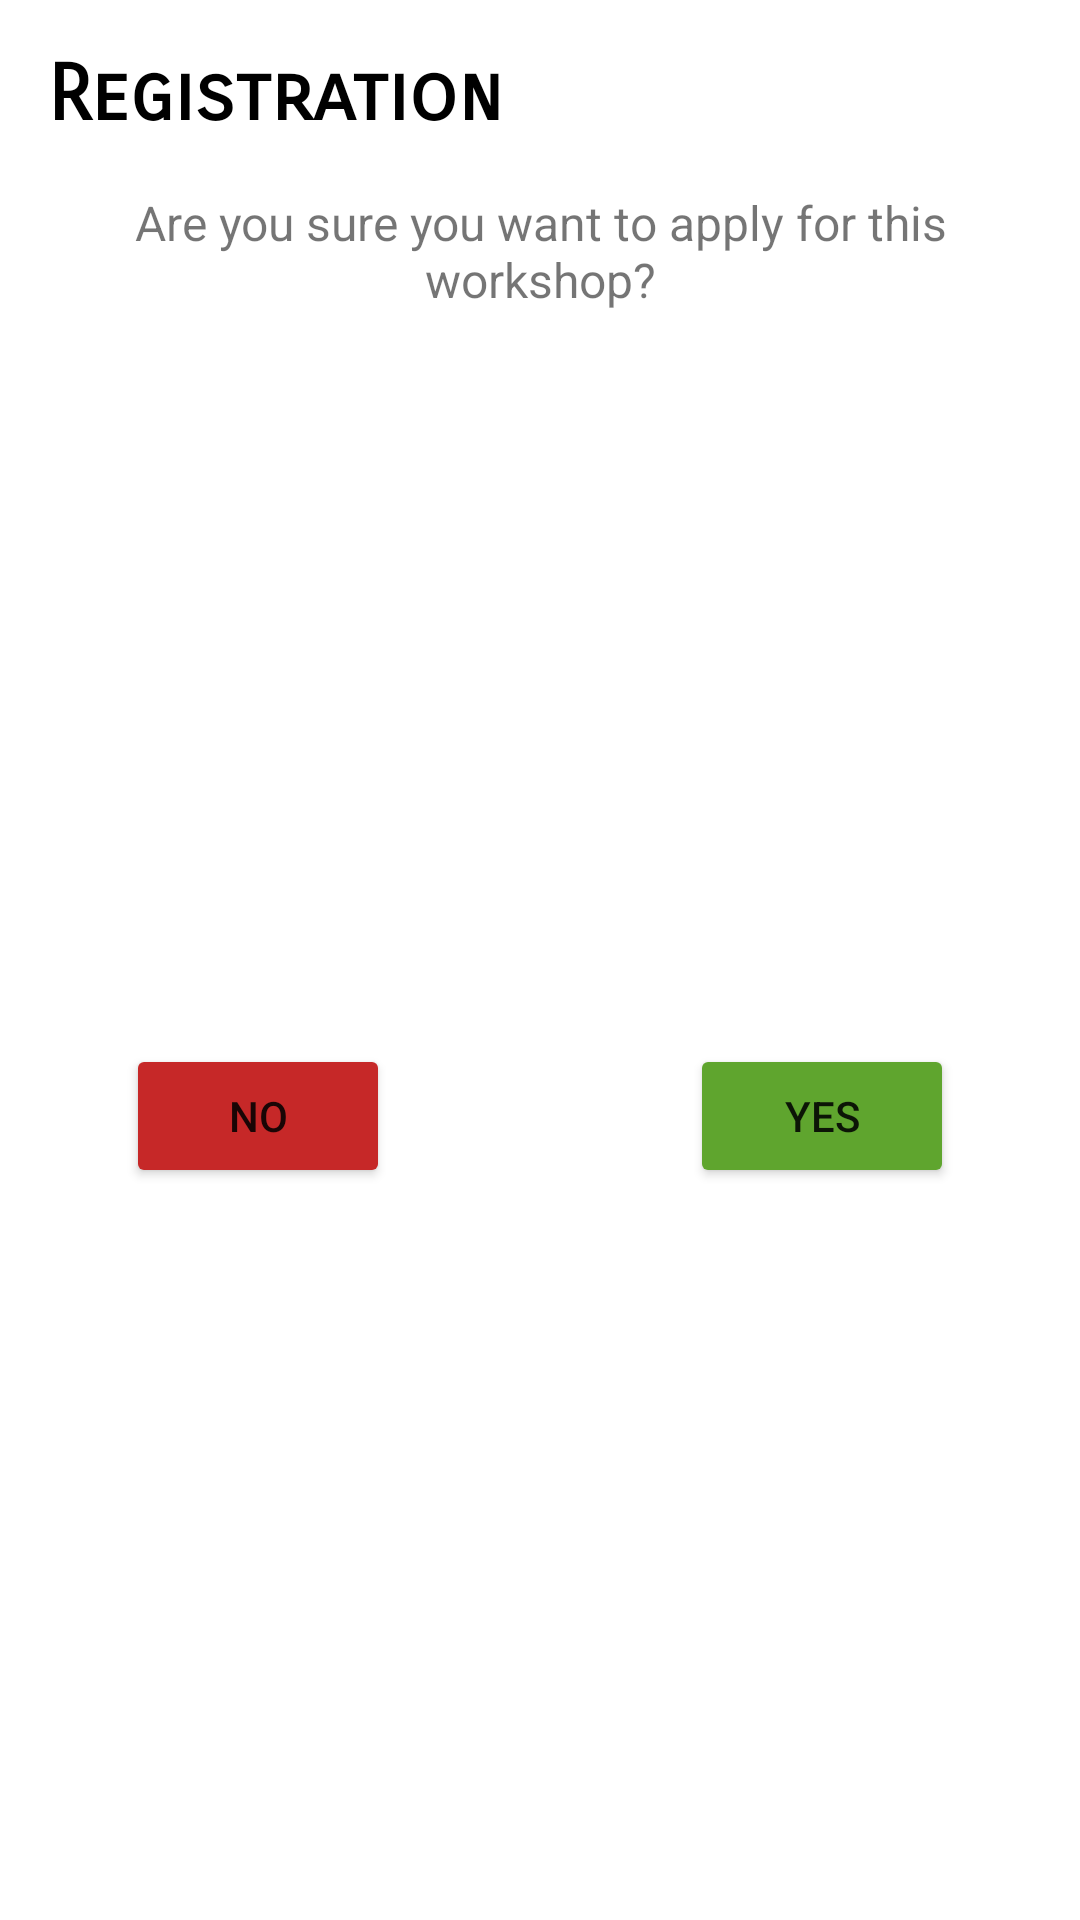

Layout XML and referenced resources for this Android screen:
<!-- AndroidManifest.xml: application theme Theme.LearnShala -->
<!-- res/layout/registration_dialog.xml -->
<?xml version="1.0" encoding="utf-8"?>
<androidx.constraintlayout.widget.ConstraintLayout xmlns:android="http://schemas.android.com/apk/res/android"
    android:layout_width="match_parent"
    android:layout_height="wrap_content"
    xmlns:app="http://schemas.android.com/apk/res-auto"
    android:layout_marginHorizontal="48dp">

    <TextView
        android:id="@+id/tv1"
        android:layout_width="wrap_content"
        android:layout_height="wrap_content"
        android:text="@string/registeration"
        android:textSize="26sp"
        android:textStyle="bold"
        android:fontFamily="sans-serif-smallcaps"
        android:textColor="@color/black"
        android:layout_margin="16dp"
        app:layout_constraintTop_toTopOf="parent"
        app:layout_constraintStart_toStartOf="parent"/>

    <TextView
        android:id="@+id/tv2"
        android:layout_width="match_parent"
        android:layout_height="wrap_content"
        android:layout_marginTop="16dp"
        android:layout_marginHorizontal="32dp"
        android:textSize="16sp"
        android:gravity="center"
        android:text="@string/are_you_sure_you_want_to_apply_for_this_workshop"
        app:layout_constraintTop_toBottomOf="@id/tv1"/>

    <LinearLayout
        android:layout_width="wrap_content"
        android:layout_height="wrap_content"
        app:layout_constraintStart_toStartOf="parent"
        app:layout_constraintTop_toBottomOf="@+id/tv2"
        app:layout_constraintBottom_toBottomOf="parent"
        android:layout_margin="32dp"
        android:orientation="horizontal"
        app:layout_constraintEnd_toEndOf="parent">

        <Button
            android:id="@+id/btnNo"
            android:layout_width="wrap_content"
            android:layout_height="wrap_content"
            android:text="@string/no"
            android:backgroundTint="@color/red"/>

        <Button
            android:id="@+id/btnYes"
            android:layout_width="wrap_content"
            android:layout_height="wrap_content"
            android:layout_marginStart="100dp"
            app:layout_constraintEnd_toEndOf="parent"
            app:layout_constraintTop_toBottomOf="@+id/tv2"
            android:text="@string/yes"
            android:backgroundTint="@color/green" />

    </LinearLayout>


</androidx.constraintlayout.widget.ConstraintLayout>
<!-- resources referenced by this layout -->
<resources>
  <color name="black">#FF000000</color>
  <color name="green">#5FA52E</color>
  <color name="red">#C62828</color>
  <string name="are_you_sure_you_want_to_apply_for_this_workshop">Are you sure you want to apply for this workshop?</string>
  <string name="no">No</string>
  <string name="registeration">Registration</string>
  <string name="yes">Yes</string>
  <style name="Theme.LearnShala" parent="Theme.MaterialComponents.DayNight.DarkActionBar">
          
          <item name="colorPrimary">@color/purple_500</item>
          <item name="colorPrimaryVariant">@color/purple_700</item>
          <item name="colorOnPrimary">@color/white</item>
          
          <item name="colorSecondary">@color/teal_200</item>
          <item name="colorSecondaryVariant">@color/teal_700</item>
          <item name="colorOnSecondary">@color/black</item>
          
          <item name="android:statusBarColor">?attr/colorPrimaryVariant</item>
          
      </style>
  <color name="purple_500">#FF6200EE</color>
  <color name="purple_700">#FF3700B3</color>
  <color name="white">#FFFFFFFF</color>
  <color name="teal_200">#FF03DAC5</color>
  <color name="teal_700">#FF018786</color>
</resources>
